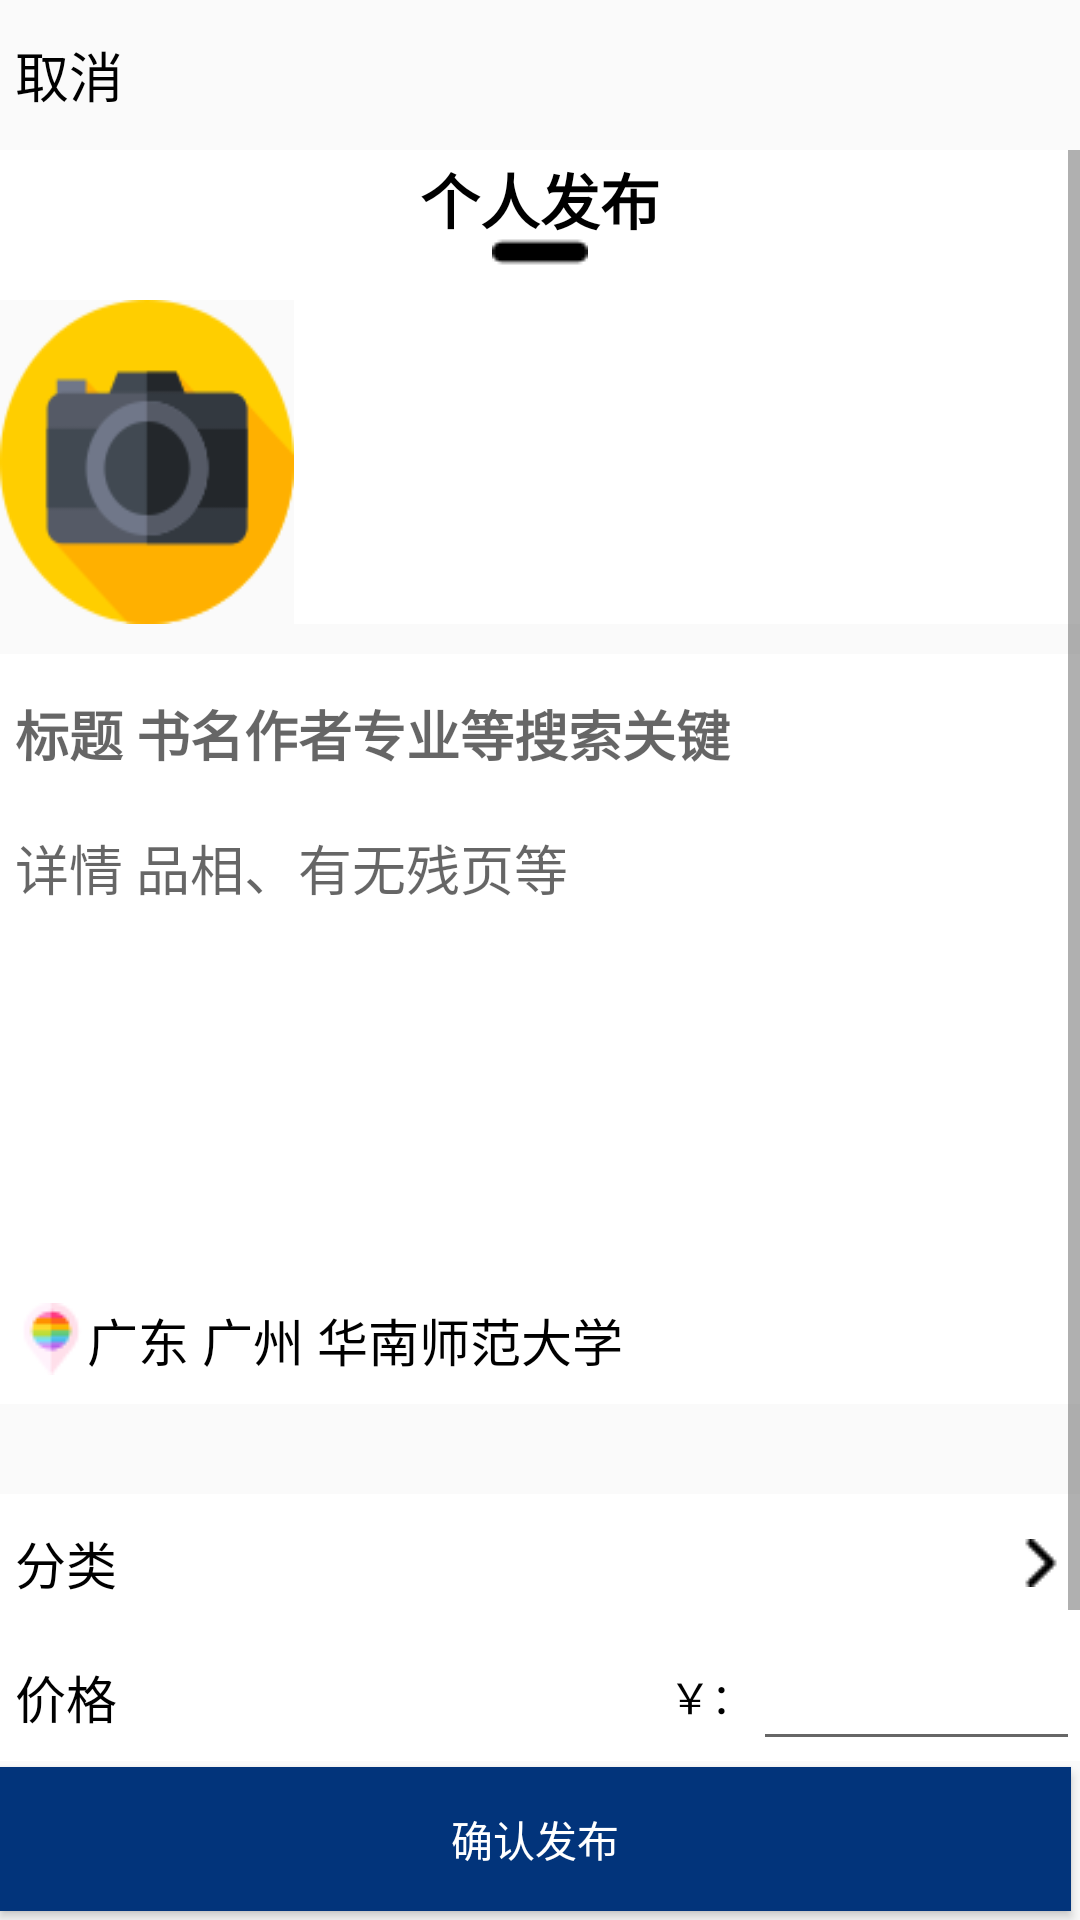

Layout XML and referenced resources for this Android screen:
<!-- AndroidManifest.xml: application theme AppTheme -->
<!-- res/layout/publish_test.xml -->
<?xml version="1.0" encoding="utf-8"?>
<androidx.constraintlayout.widget.ConstraintLayout xmlns:android="http://schemas.android.com/apk/res/android"
    xmlns:app="http://schemas.android.com/apk/res-auto"
    xmlns:tools="http://schemas.android.com/tools"
    android:id="@+id/activity_rootview"
    android:layout_width="match_parent"
    android:layout_height="match_parent"
    >

    <TextView
        android:id="@+id/textView7"
        android:layout_width="match_parent"
        android:layout_height="50dp"
        android:gravity="center_vertical"
        android:padding="5dp"
        android:layout_marginTop="0dp"
        android:text="取消"
        android:textColor="@color/black"
        android:textSize="18dp"

        app:layout_constraintTop_toTopOf="parent" />

    <ScrollView
        android:layout_width="match_parent"
        android:layout_height="0dp"
        app:layout_constraintBottom_toTopOf="@id/publishButton"
        app:layout_constraintTop_toBottomOf="@id/textView7">

        <LinearLayout
            android:layout_width="match_parent"
            android:layout_height="wrap_content"
            android:orientation="vertical">

            <TextView
                android:id="@+id/textView8"
                android:layout_width="match_parent"
                android:layout_height="50dp"
                android:layout_marginTop="0dp"
                android:background="@color/white"
                android:drawableBottom="@drawable/hengxian"
                android:drawablePadding="-15dp"
                android:gravity="center"
                android:text="个人发布"
                android:textColor="@color/black"
                android:textSize="20dp"
                android:textStyle="bold" />
            <androidx.appcompat.widget.LinearLayoutCompat
                android:layout_width="match_parent"
                android:layout_height="wrap_content">
                <ImageButton
                    android:id="@+id/addImageButton"
                    android:layout_width="98dp"
                    android:layout_height="match_parent"
                    android:layout_marginTop="0dp"
                    android:background="@drawable/camera"
                    app:srcCompat="@drawable/ic_photo_camera"
                    android:layout_gravity="center_vertical"/>
                <androidx.recyclerview.widget.RecyclerView

                    android:id="@+id/rv_image"
                    android:layout_width="match_parent"
                    android:layout_height="108dp"
                    android:layout_marginTop="0dp"
                    android:background="@color/white"
                    android:padding="5dp" >
                </androidx.recyclerview.widget.RecyclerView>
            </androidx.appcompat.widget.LinearLayoutCompat>





            <com.google.android.material.textfield.TextInputEditText
                android:id="@+id/titleText"
                android:layout_width="match_parent"
                android:layout_height="53dp"
                android:layout_marginTop="10dp"
                android:background="@color/white"
                android:hint="标题 书名作者专业等搜索关键"
                android:padding="5dp"
                android:textStyle="bold" />

            <EditText
                android:id="@+id/detailText"
                android:layout_width="match_parent"
                android:layout_height="154dp"
                android:background="@color/white"
                android:ems="10"
                android:gravity="start|top"
                android:hint="详情 品相、有无残页等"
                android:inputType="textMultiLine"
                android:padding="5dp" />

            <TextView

                android:id="@+id/locate_text"
                android:layout_width="match_parent"
                android:layout_height="43dp"
                android:layout_marginBottom="30dp"
                android:background="@color/white"
                android:drawableLeft="@drawable/locate"
                android:gravity="center_vertical"

                android:hint="学校"

                android:padding="5dp"
                android:text="广东 广州 华南师范大学"
                android:textColor="@color/black"
                android:textSize="17dp" />

            <TextView
                android:id="@+id/sortTx"
                android:layout_width="match_parent"
                android:layout_height="46dp"
                android:layout_weight="1"
                android:background="@color/white"
                android:drawableRight="@drawable/right_arror"
                android:gravity="center_vertical"
                android:padding="5dp"
                android:text="分类"
                android:textColor="@color/black"
                android:textSize="17dp" />

            <LinearLayout
                android:id="@+id/linearLayout"
                android:layout_width="match_parent"
                android:layout_height="43dp"
                android:layout_marginBottom="60dp"
                android:background="@color/white"

                tools:layout_editor_absoluteX="0dp">

                <TextView
                    android:id="@+id/textView6"
                    android:layout_width="wrap_content"
                    android:layout_height="43dp"
                    android:layout_gravity="left"
                    android:layout_weight="1"
                    android:gravity="center_vertical"
                    android:padding="5dp"
                    android:text="价格"
                    android:textColor="@color/black"
                    android:textSize="17dp" />

                <TextView
                    android:layout_width="wrap_content"
                    android:layout_height="43dp"
                    android:gravity="center_vertical"
                    android:text="￥："
                    android:textColor="@color/black" />

                <EditText
                    android:id="@+id/priceText"

                    android:layout_width="109dp"
                    android:layout_height="43dp"
                    android:layout_gravity="right"
                    android:layout_marginBottom="20dp"
                    android:ems="10"
                    android:gravity="left"
                    android:inputType="numberDecimal"
                    android:textColor="@color/black" />
            </LinearLayout>

        </LinearLayout>
    </ScrollView>






    <Button
        android:id="@+id/publishButton"
        android:padding="5dp"
        android:layout_width="match_parent"
        android:layout_height="48dp"
        android:layout_marginBottom="3dp"
        android:layout_marginEnd="3dp"
        android:background="@color/theme_color"
        android:text="确认发布"
        android:textColor="@color/white"
        app:layout_constraintBottom_toBottomOf="parent"
        app:layout_constraintEnd_toEndOf="parent"
         />
</androidx.constraintlayout.widget.ConstraintLayout>
<!-- resources referenced by this layout -->
<resources>
  <color name="black">#000000</color>
  <color name="theme_color">#02347B</color>
  <color name="white">#FFFFFF</color>
  <!-- drawable camera: png bitmap (drawable, 5190 bytes) -->
  <!-- drawable hengxian: png bitmap (drawable, 249 bytes) -->
  <!-- drawable locate: png bitmap (drawable, 933 bytes) -->
  <!-- drawable right_arror: png bitmap (drawable, 228 bytes) -->
  <style name="AppTheme" parent="Theme.AppCompat.Light.DarkActionBar">
          
          <item name="colorPrimary">@color/colorPrimary</item>
          <item name="colorPrimaryDark">@color/colorPrimaryDark</item>
          <item name="colorAccent">@color/colorAccent</item>
  
      </style>
  <color name="colorPrimary">#008577</color>
  <color name="colorPrimaryDark">#00574B</color>
  <color name="colorAccent">#D81B60</color>
</resources>
